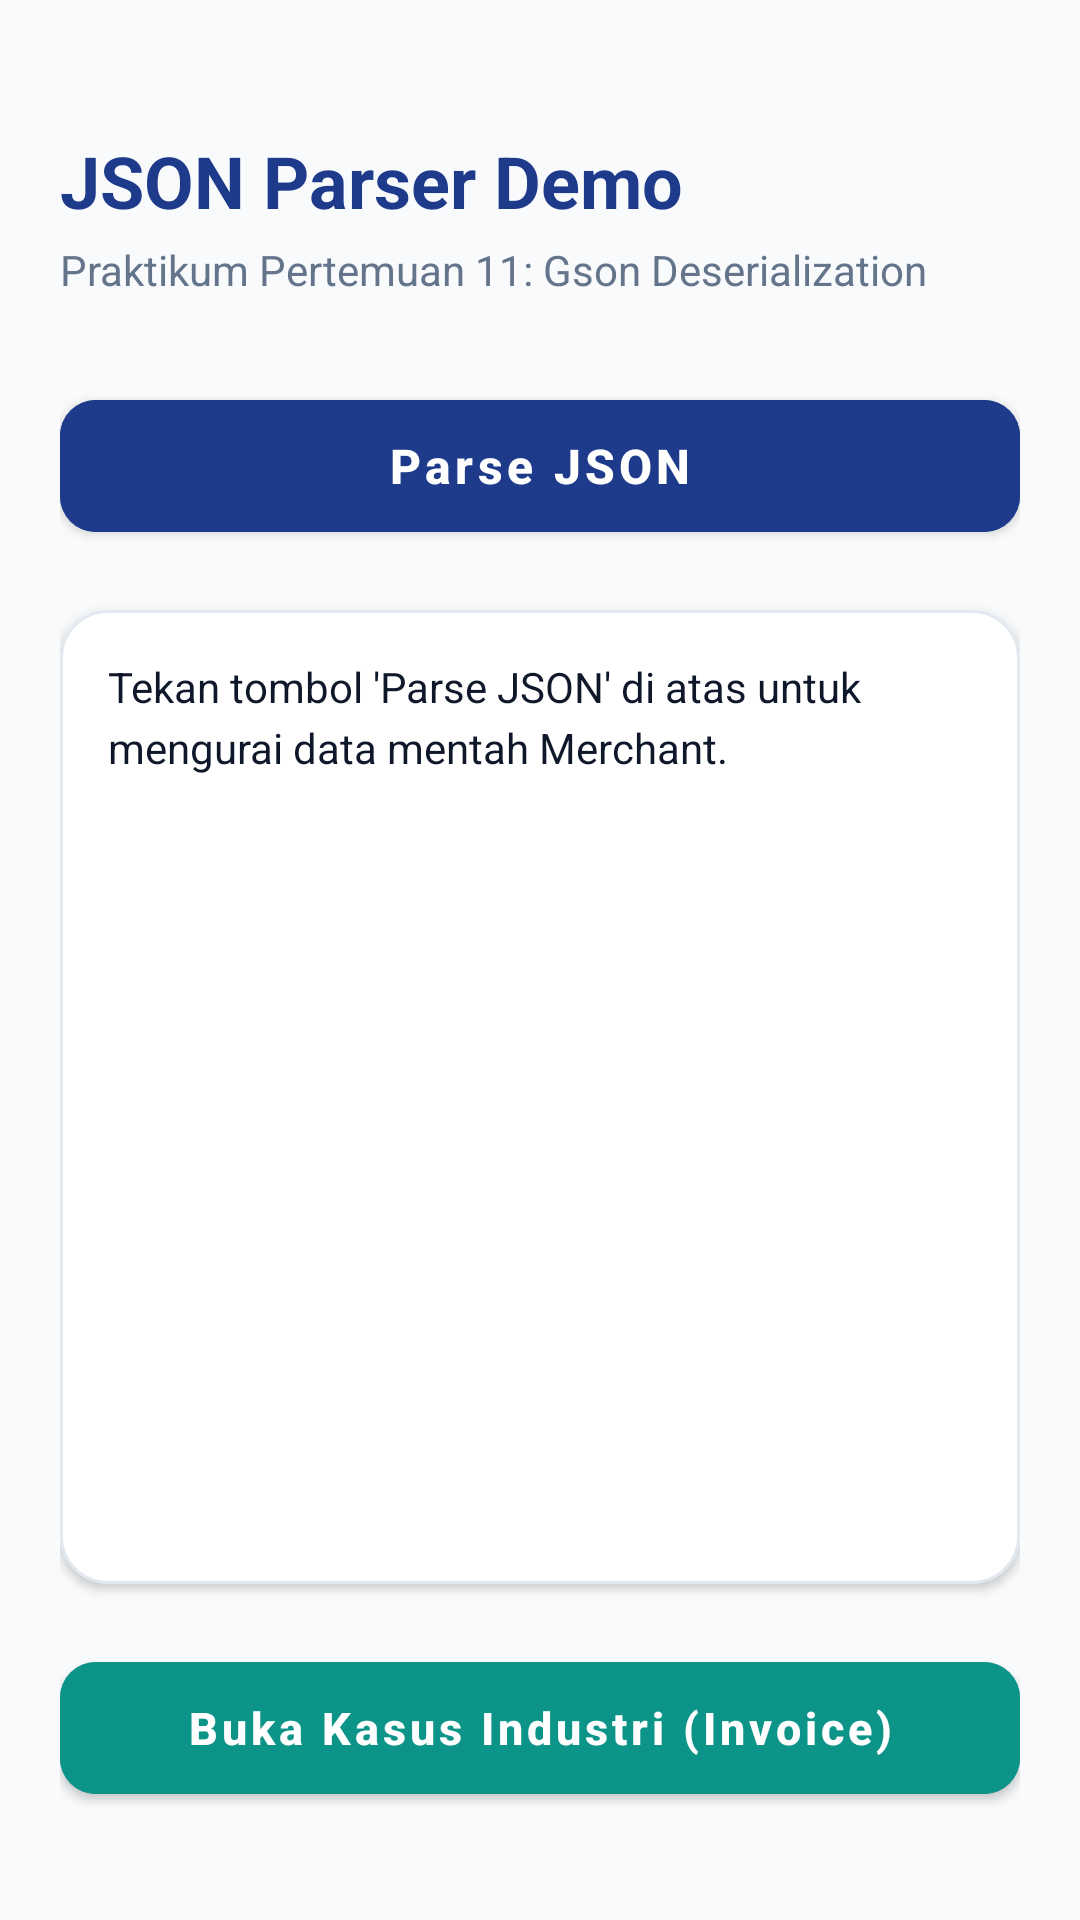

Android layout source for this screen:
<!-- AndroidManifest.xml: application theme Theme.FintechBillingApp -->
<!-- res/layout/activity_main.xml -->
<?xml version="1.0" encoding="utf-8"?>
<androidx.constraintlayout.widget.ConstraintLayout xmlns:android="http://schemas.android.com/apk/res/android"
    xmlns:app="http://schemas.android.com/apk/res-auto"
    android:layout_width="match_parent"
    android:layout_height="match_parent"
    android:background="@color/bg_screen"
    android:padding="20dp">

    
    <TextView
        android:id="@+id/tvHeaderTitle"
        android:layout_width="0dp"
        android:layout_height="wrap_content"
        android:layout_marginTop="24dp"
        android:text="JSON Parser Demo"
        android:textColor="@color/primary"
        android:textSize="24sp"
        android:textStyle="bold"
        app:layout_constraintEnd_toEndOf="parent"
        app:layout_constraintStart_toStartOf="parent"
        app:layout_constraintTop_toTopOf="parent" />

    <TextView
        android:id="@+id/tvHeaderSubtitle"
        android:layout_width="0dp"
        android:layout_height="wrap_content"
        android:layout_marginTop="4dp"
        android:text="Praktikum Pertemuan 11: Gson Deserialization"
        android:textColor="@color/text_secondary"
        android:textSize="14sp"
        app:layout_constraintEnd_toEndOf="parent"
        app:layout_constraintStart_toStartOf="parent"
        app:layout_constraintTop_toBottomOf="@id/tvHeaderTitle" />

    
    <com.google.android.material.button.MaterialButton
        android:id="@+id/btnParseBasic"
        android:layout_width="0dp"
        android:layout_height="56dp"
        android:layout_marginTop="28dp"
        android:backgroundTint="@color/primary"
        android:text="Parse JSON"
        android:textAllCaps="false"
        android:textColor="@color/white"
        android:textSize="16sp"
        android:textStyle="bold"
        app:cornerRadius="12dp"
        app:layout_constraintEnd_toEndOf="parent"
        app:layout_constraintStart_toStartOf="parent"
        app:layout_constraintTop_toBottomOf="@id/tvHeaderSubtitle" />

    
    <com.google.android.material.card.MaterialCardView
        android:id="@+id/cardOutput"
        android:layout_width="0dp"
        android:layout_height="0dp"
        android:layout_marginTop="20dp"
        android:layout_marginBottom="20dp"
        app:cardBackgroundColor="@color/card_background"
        app:cardCornerRadius="16dp"
        app:cardElevation="2dp"
        app:strokeColor="@color/card_stroke"
        app:strokeWidth="1dp"
        app:layout_constraintBottom_toTopOf="@id/btnOpenInvoice"
        app:layout_constraintEnd_toEndOf="parent"
        app:layout_constraintStart_toStartOf="parent"
        app:layout_constraintTop_toBottomOf="@id/btnParseBasic">

        <ScrollView
            android:layout_width="match_parent"
            android:layout_height="match_parent"
            android:padding="16dp">

            <TextView
                android:id="@+id/tvOutputBasic"
                android:layout_width="match_parent"
                android:layout_height="wrap_content"
                android:lineSpacingExtra="4dp"
                android:text="Tekan tombol 'Parse JSON' di atas untuk mengurai data mentah Merchant."
                android:textColor="@color/text_primary"
                android:textSize="14sp" />
        </ScrollView>
    </com.google.android.material.card.MaterialCardView>

    
    <com.google.android.material.button.MaterialButton
        android:id="@+id/btnOpenInvoice"
        android:layout_width="0dp"
        android:layout_height="56dp"
        android:layout_marginBottom="16dp"
        android:backgroundTint="@color/accent"
        android:text="Buka Kasus Industri (Invoice)"
        android:textAllCaps="false"
        android:textColor="@color/white"
        android:textSize="15sp"
        android:textStyle="bold"
        app:cornerRadius="12dp"
        app:layout_constraintBottom_toBottomOf="parent"
        app:layout_constraintEnd_toEndOf="parent"
        app:layout_constraintStart_toStartOf="parent" />

</androidx.constraintlayout.widget.ConstraintLayout>
<!-- resources referenced by this layout -->
<resources>
  <color name="accent">#0D9488</color>
  <color name="bg_screen">#F8FAFC</color>
  <color name="card_background">#FFFFFF</color>
  <color name="card_stroke">#E2E8F0</color>
  <color name="primary">#1E3A8A</color>
  <color name="text_primary">#0F172A</color>
  <color name="text_secondary">#64748B</color>
  <color name="white">#FFFFFF</color>
  <style name="Theme.FintechBillingApp" parent="Theme.MaterialComponents.DayNight.NoActionBar">
          
          <item name="colorPrimary">@color/primary</item>
          <item name="colorPrimaryVariant">@color/primary_dark</item>
          <item name="colorOnPrimary">@color/white</item>
          
          <item name="colorSecondary">@color/accent</item>
          <item name="colorSecondaryVariant">@color/accent</item>
          <item name="colorOnSecondary">@color/white</item>
          
          <item name="android:statusBarColor">@color/primary_dark</item>
          
          <item name="android:windowBackground">@color/bg_screen</item>
      </style>
  <color name="primary_dark">#172554</color>
</resources>
